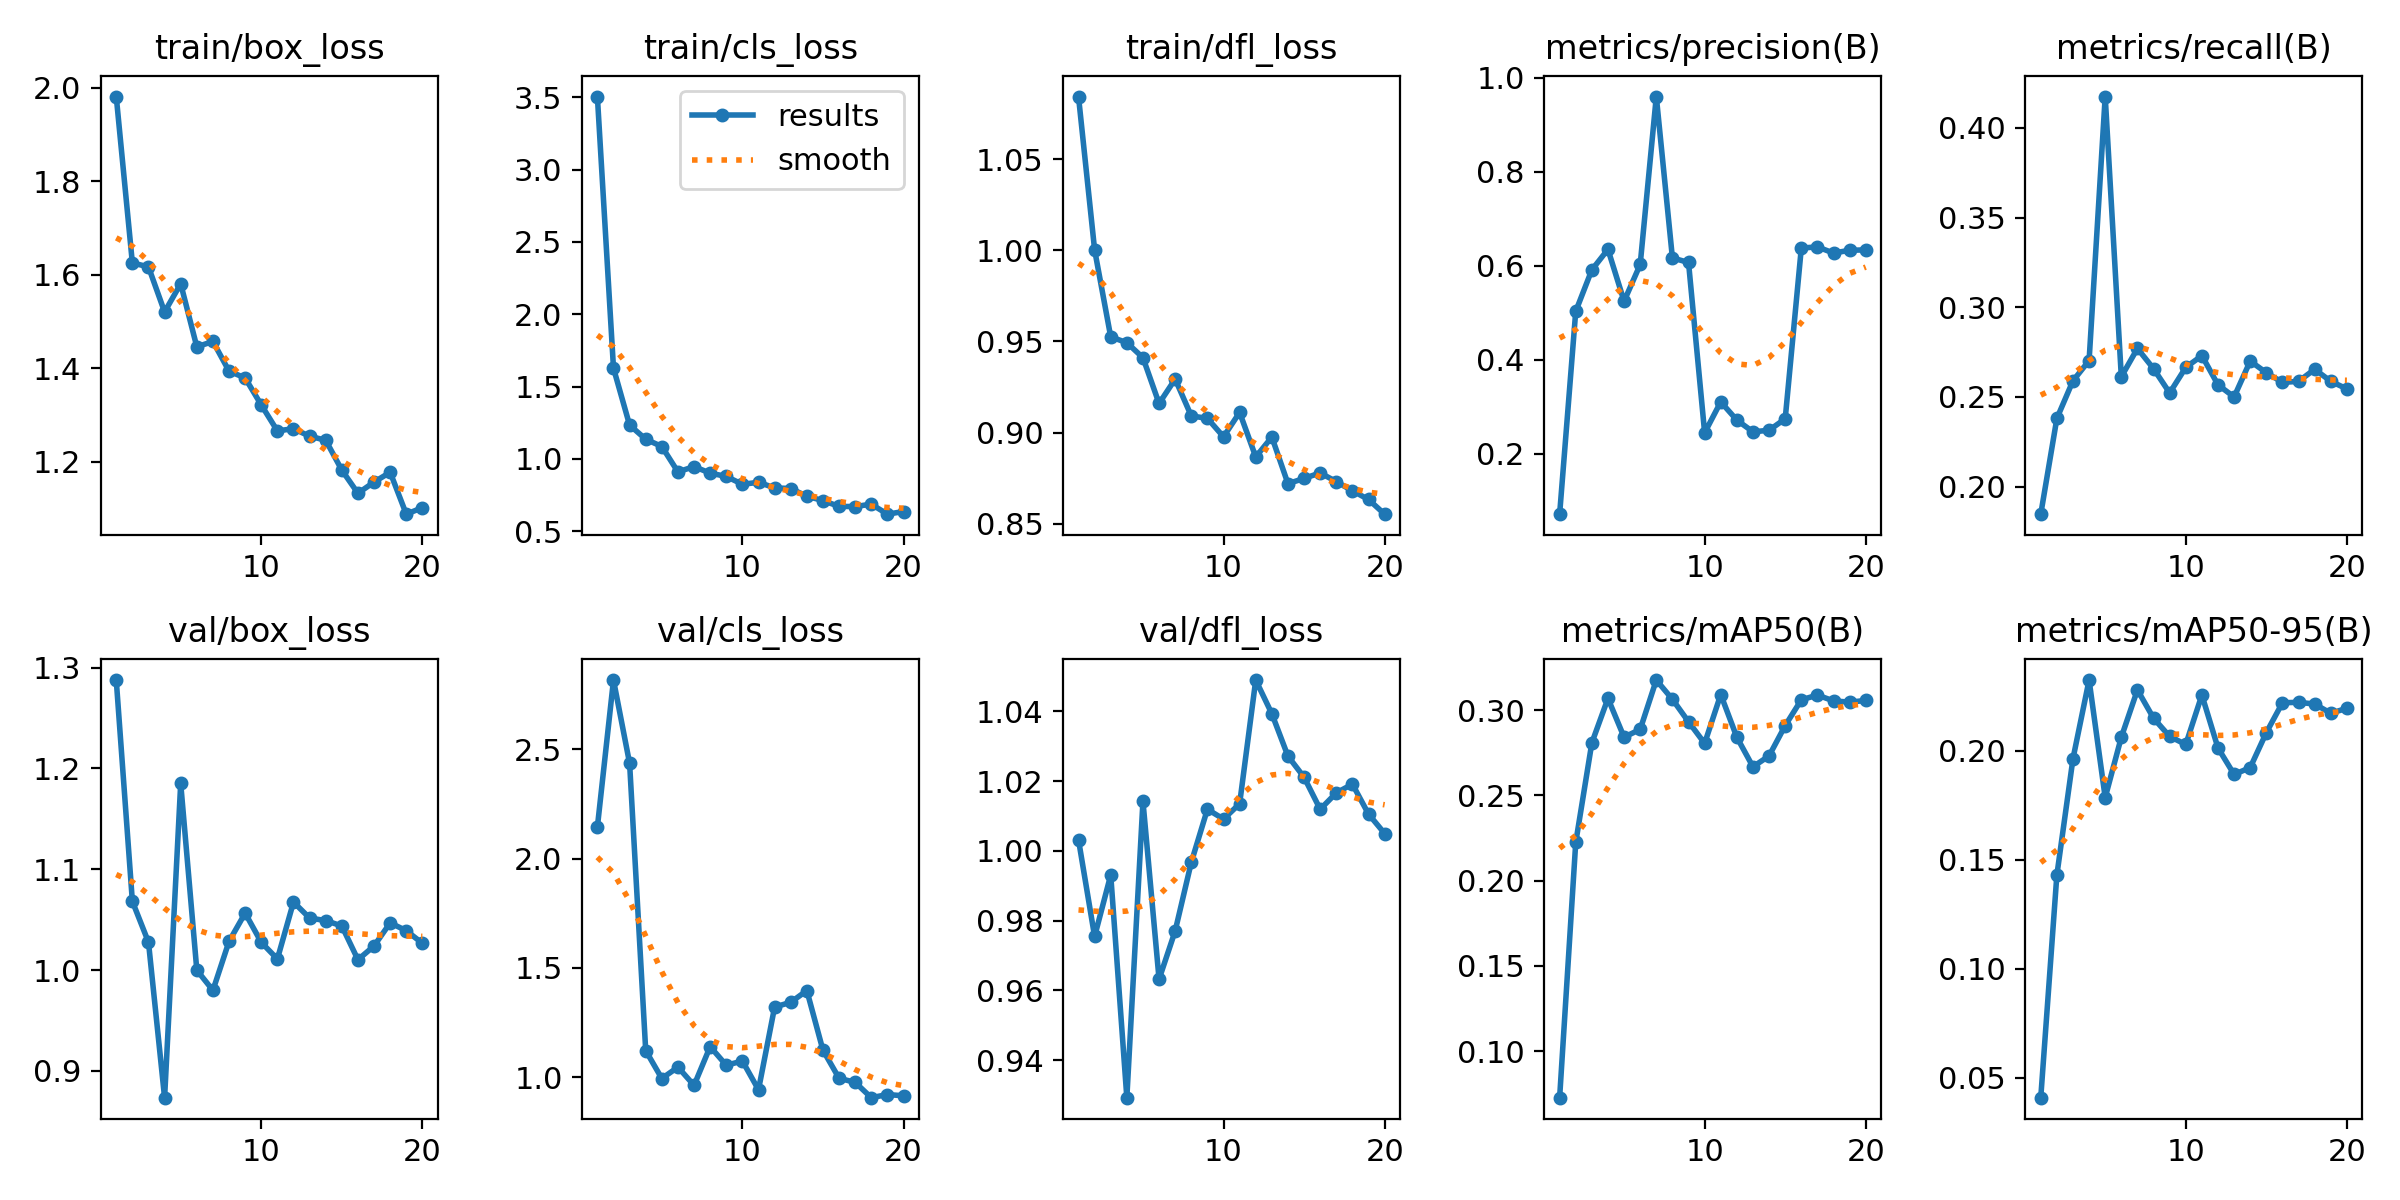

The file beside this chart, header and first rows:
epoch, time, train/box_loss, train/cls_loss, train/dfl_loss, metrics/precision(B), metrics/recall(B), metrics/mAP50(B), metrics/mAP50-95(B), val/box_loss, val/cls_loss, val/dfl_loss, lr/pg0, lr/pg1, lr/pg2
1, 34.27, 1.981, 3.505, 1.084, 0.07141, 0.1847, 0.07266, 0.04097, 1.288, 2.144, 1.003, 8.574e-05, 8.574e-05, 8.574e-05
2, 67.58, 1.625, 1.628, 1, 0.503, 0.238, 0.2224, 0.1431, 1.068, 2.817, 0.9755, 0.0001766, 0.0001766, 0.0001766
3, 101.6, 1.616, 1.234, 0.9525, 0.5911, 0.259, 0.2809, 0.1964, 1.028, 2.436, 0.9931, 0.0002575, 0.0002575, 0.0002575
4, 134.7, 1.52, 1.137, 0.9494, 0.6347, 0.2703, 0.307, 0.2325, 0.8736, 1.121, 0.9292, 0.0003285, 0.0003285, 0.0003285
5, 167.9, 1.58, 1.086, 0.9411, 0.5243, 0.4174, 0.2842, 0.1786, 1.185, 0.9936, 1.014, 0.0003897, 0.0003897, 0.0003897
6, 200.9, 1.445, 0.9106, 0.916, 0.6025, 0.2613, 0.2888, 0.2063, 1, 1.046, 0.9632, 0.0004409, 0.0004409, 0.0004409
7, 233.8, 1.457, 0.9474, 0.9294, 0.9598, 0.277, 0.3177, 0.228, 0.9799, 0.9621, 0.977, 0.0004822, 0.0004822, 0.0004822
8, 267.4, 1.393, 0.902, 0.9092, 0.6164, 0.2658, 0.3064, 0.215, 1.029, 1.14, 0.9967, 0.0005136, 0.0005136, 0.0005136
9, 301.2, 1.379, 0.8793, 0.9079, 0.6068, 0.2522, 0.2933, 0.2066, 1.057, 1.054, 1.012, 0.0005351, 0.0005351, 0.0005351
10, 337.2, 1.321, 0.8249, 0.8978, 0.2445, 0.2665, 0.2806, 0.2029, 1.028, 1.074, 1.009, 0.0005467, 0.0005467, 0.0005467
11, 370.2, 1.266, 0.8386, 0.9112, 0.3103, 0.273, 0.3093, 0.2256, 1.011, 0.9422, 1.014, 0.0005485, 0.0005485, 0.0005485
12, 403.2, 1.27, 0.8004, 0.8868, 0.2715, 0.2568, 0.2842, 0.2013, 1.068, 1.321, 1.049, 0.0005403, 0.0005403, 0.0005403
13, 437.2, 1.254, 0.7953, 0.8976, 0.2466, 0.25, 0.2668, 0.1892, 1.052, 1.342, 1.039, 0.0005222, 0.0005222, 0.0005222
14, 470.2, 1.245, 0.7424, 0.8721, 0.2499, 0.27, 0.2733, 0.1923, 1.049, 1.396, 1.027, 0.0004942, 0.0004942, 0.0004942
15, 503.2, 1.182, 0.7122, 0.875, 0.2743, 0.2635, 0.291, 0.2084, 1.044, 1.123, 1.021, 0.0004387, 0.0004387, 0.0004387
16, 536.8, 1.132, 0.672, 0.878, 0.6375, 0.2581, 0.3061, 0.2221, 1.01, 0.9948, 1.012, 0.000368, 0.000368, 0.000368
17, 569.9, 1.156, 0.671, 0.8732, 0.64, 0.2587, 0.3089, 0.2223, 1.024, 0.9758, 1.017, 0.0002972, 0.0002972, 0.0002972
18, 602.5, 1.177, 0.6876, 0.8682, 0.6268, 0.2655, 0.3055, 0.2215, 1.047, 0.9059, 1.019, 0.0002265, 0.0002265, 0.0002265
19, 635.3, 1.087, 0.6183, 0.8634, 0.6328, 0.2587, 0.3048, 0.2173, 1.039, 0.9202, 1.011, 0.0001558, 0.0001558, 0.0001558
20, 667.6, 1.101, 0.6366, 0.8554, 0.6336, 0.2545, 0.3058, 0.2195, 1.027, 0.9145, 1.005, 8.50255e-05, 8.50255e-05, 8.50255e-05
